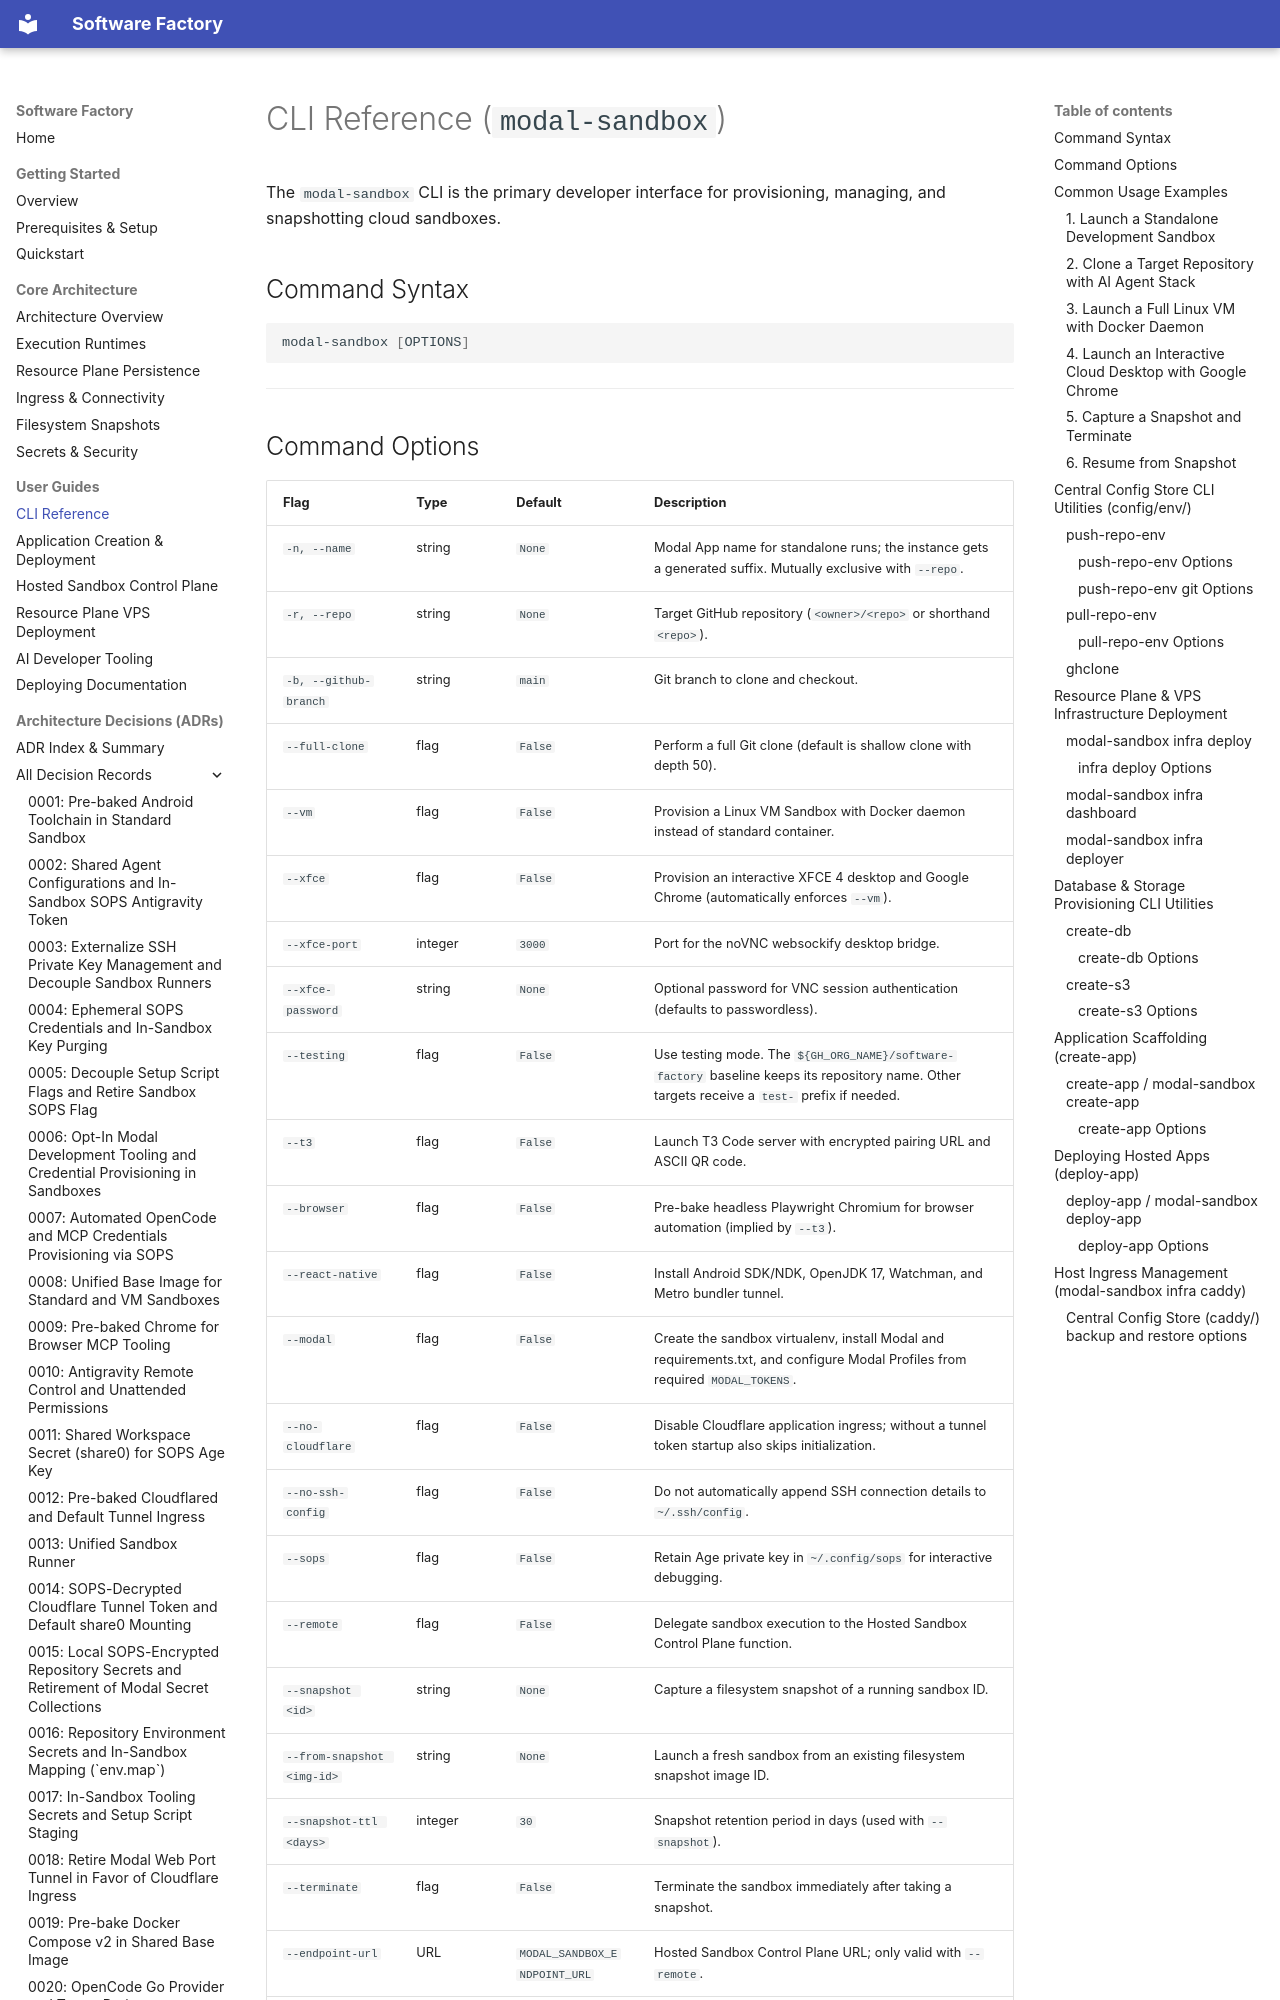

repository: YoungMahesh/software-factory · page: guides/cli/index.html · generator: mkdocs

# CLI Reference (`modal-sandbox`)

The `modal-sandbox` CLI is the primary developer interface for provisioning, managing, and snapshotting cloud sandboxes.

## Command Syntax

```bash
modal-sandbox [OPTIONS]
```

---
